Run: headless pygame with SDL's dummy video driver; simulated clock (each Clock.tick advances the game by its frame time, no real sleeping); random seed 0; keys injected as events and as key.get_pressed() state; mouse plan: one left click at the window centre at the start of phase 2, then a move to the lower-right quarter at the start of phase 3.
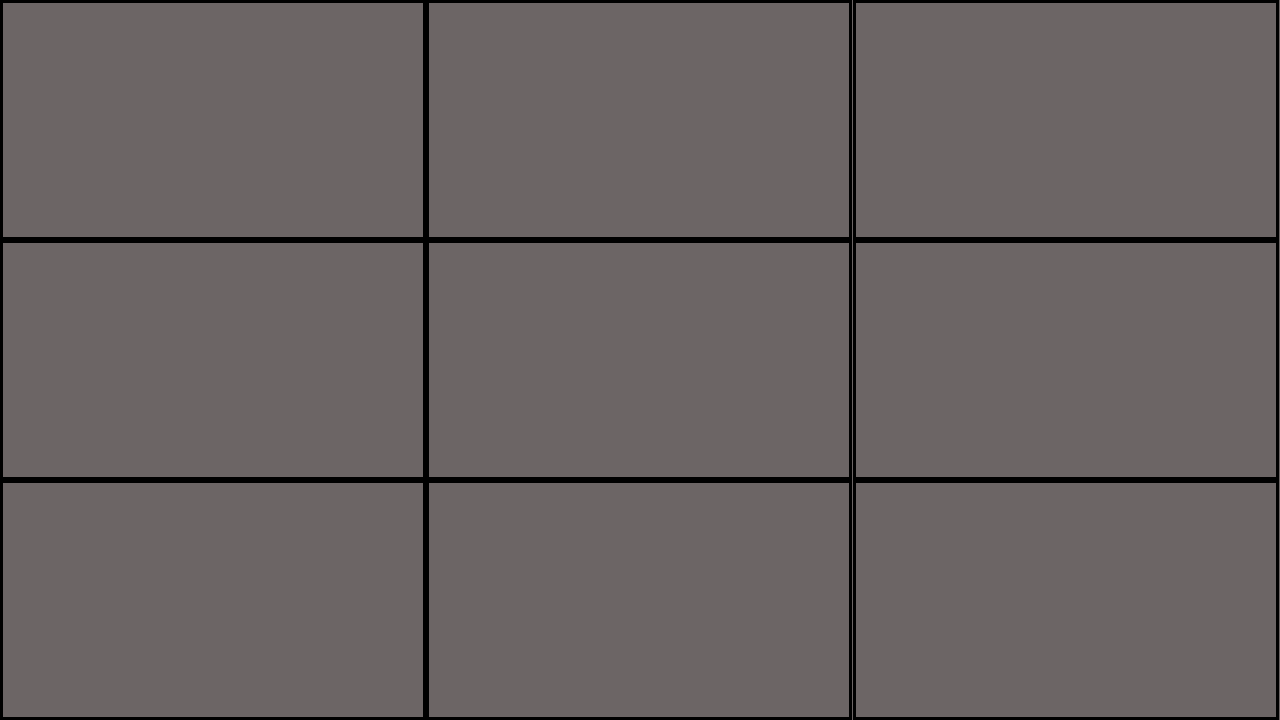
Frame 1 of 4 · flips 1–60 · no input
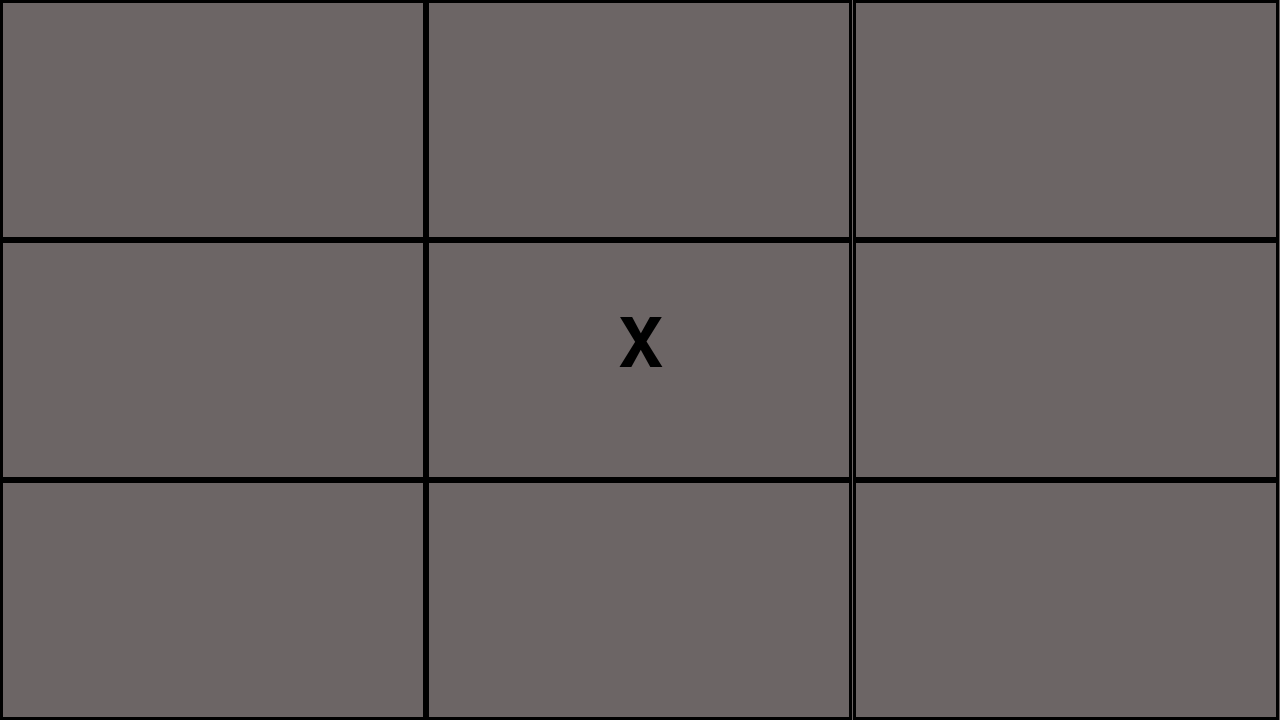
Frame 2 of 4 · flips 61–180 · clicked the window centre · tapped SPACE, RETURN · held RIGHT (→), D
Frame 3 of 4 · flips 181–300 · moved the mouse to the lower-right quarter · held DOWN (↓), S · screen unchanged from frame 2, image omitted
Frame 4 of 4 · flips 301–420 · held LEFT (←), A, UP (↑), W · screen unchanged from frame 3, image omitted

The pygame program that drew these frames:

import pygame

WIDTH = 1280
HEIGHT = 720
FPS = 60
TILEWIDTH = WIDTH/3
TILEHEIGHT = HEIGHT/3

currentTurn = 'X'
gameOver = False
winningLine = -1

## initialize pygame and create window
pygame.init()
pygame.mixer.init()  ## For sound
screen = pygame.display.set_mode((WIDTH, HEIGHT))
pygame.display.set_caption("Tic Tac Toe")
clock = pygame.time.Clock()     ## For syncing the FPS

font = pygame.font.SysFont("Monocraft", 100)

class Tile:
    def __init__(self, x, y):
        self.x = x
        self.y = y
        self.colour = "#000000"
        self.state = 0 # 0 -> Blank, 1 -> X, 2 -> O

    def draw(self):
        pygame.draw.rect(screen, self.colour, pygame.Rect(self.x * TILEWIDTH, self.y * TILEHEIGHT, TILEWIDTH, TILEHEIGHT), 3)

        if(self.state > 0):
            if(self.state == 1):
                text = font.render('X', True, "#000000")
            
            else:
                text = font.render('O', True, "#000000")
            
            screen.blit(text, ((self.x + .45) * TILEWIDTH, (self.y + .3) * TILEHEIGHT))

    def tileClicked(self, x, y):
        if((x > self.x * TILEWIDTH) and (x < (self.x+1) * TILEWIDTH)):
            if(y > self.y * TILEHEIGHT and y < (self.y+1) * TILEHEIGHT):
                return True
            
        # Tile not clicked
        return False
    
    def updateState(self, currentTurn):
        if(currentTurn == 'X'):
            self.state = 1
            return
        
        self.state = 2

    

# Create array which holds all tiles
grid = [[Tile(x,y) for y in range(3)] for x in range(3)]

def checkWin():
    if((grid[0][0].state == grid[0][1].state == grid[0][2].state) and grid[0][0].state != 0):
        return 1
    
    if((grid[1][0].state == grid[1][1].state == grid[1][2].state) and grid[1][0].state != 0):
        return 2
    
    if((grid[2][0].state == grid[2][1].state == grid[2][2].state) and grid[2][0].state != 0):
        return 3
    
    if((grid[0][0].state == grid[1][0].state == grid[2][0].state) and grid[0][0].state != 0):
        return 4

    if((grid[0][1].state == grid[1][1].state == grid[2][1].state) and grid[0][1].state != 0):
        return 5
    
    if((grid[0][2].state == grid[1][2].state == grid[2][2].state) and grid[0][2].state != 0):
        return 6
    
    if((grid[0][0].state == grid[1][1].state == grid[2][2].state) and grid[0][0].state != 0):
        return 7
    
    if((grid[2][0].state == grid[1][1].state == grid[0][2].state) and grid[2][0].state != 0):
        return 8
    
    return -1

## Game loop
running = True
while running:

    #1 Process input/events
    clock.tick(FPS)     ## will make the loop run at the same speed all the time
    for event in pygame.event.get():        # gets all the events which have occured till now and keeps tab of them.
        ## listening for the the X button at the top
        if event.type == pygame.QUIT:
            running = False




    #3 Draw/render
    screen.fill("#6c6565")

    for arr in grid:
        for t in arr:
            t.draw()
        
    if gameOver == False:        
        if(pygame.mouse.get_pressed()[0]): # Left Click
            mouseX, mouseY = pygame.mouse.get_pos()
            for tmp in grid:
                for t in tmp:
                    if(t.tileClicked(mouseX, mouseY)):
                        if(t.state == 0): # Tile is blank
                            t.updateState(currentTurn)
                            winningLine = checkWin()
                            if(winningLine != -1):
                                gameOver = True
                            if(currentTurn == 'X'):
                                currentTurn = 'O'
                            else:
                                currentTurn = 'X'
    else:
        match winningLine:
            case 1:
                pygame.draw.line(screen, "#000000", (.51* TILEWIDTH, .25 * TILEHEIGHT), (.51 * TILEWIDTH, 2.75*TILEHEIGHT), 5)

            case 2:
                pygame.draw.line(screen, "#000000", (1.51* TILEWIDTH, .25 * TILEHEIGHT), (1.51 * TILEWIDTH, 2.75*TILEHEIGHT), 5)

            case 3:
                pygame.draw.line(screen, "#000000", (2.51* TILEWIDTH, .25 * TILEHEIGHT), (2.51 * TILEWIDTH, 2.75*TILEHEIGHT), 5)

            case 4:
                pygame.draw.line(screen, "#000000", (.25 * TILEWIDTH, .5 * TILEHEIGHT), (2.75 * TILEWIDTH, .5*TILEHEIGHT), 5)

            case 5:
                pygame.draw.line(screen, "#000000", (.25 * TILEWIDTH, 1.5 * TILEHEIGHT), (2.75 * TILEWIDTH, 1.5*TILEHEIGHT), 5)

            case 6:
                pygame.draw.line(screen, "#000000", (.25 * TILEWIDTH, 2.5 * TILEHEIGHT), (2.75 * TILEWIDTH, 2.5*TILEHEIGHT), 5)

            case 7:
                pygame.draw.line(screen, "#000000", (.25 * TILEWIDTH, .25 * TILEHEIGHT), (2.75 * TILEWIDTH, 2.75 * TILEHEIGHT), 5)

            case 8:
                pygame.draw.line(screen, "#000000", (.25 * TILEWIDTH, 2.75 * TILEHEIGHT), (2.75 * TILEWIDTH, .25 * TILEHEIGHT), 5)
        


    ## Done after drawing everything to the screen
    pygame.display.flip() 

pygame.quit()
